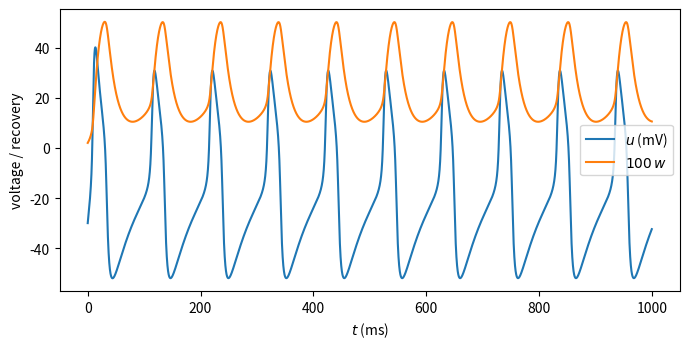
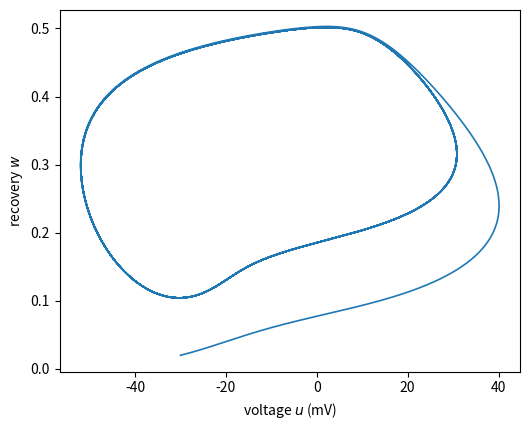

Write Python code to recreate these figures, in order.
"""Morris-Lecar model of a barnacle muscle fiber.

    C u' = I - gL(u - VL) - g2 w (u - V2) - g1 m0(u)(u - V1)
      w' = (w0(u) - w) / tau(u)

with instantaneous calcium activation m0 and slow potassium activation w.
Two variables like FitzHugh-Nagumo, but the nonlinearity comes from real
conductances rather than a fitted cubic, so the parameters mean something.

The u3, u4 pair sets where and how sharply potassium activates, and it is
what selects the bifurcation: the values here give a Hopf onset, while the
commented alternatives (u3 = 12, u4 = 17.4) give a SNIC, with a firing rate
that rises continuously from zero. Worth running both.

Fixed from the original: it saved its figures as fn_model_tser.png and
fn_model_pplane.png, copied from fn_mod.py, so running it after the
FitzHugh-Nagumo script silently overwrote those figures.

Regression check: with the defaults the model fires repetitively; u should
oscillate roughly between -30 and +30 mV.
"""

import numpy as np

__all__ = ["mc_sim"]

# defaults: Hopf regime. For the SNIC regime use u3 = 12, u4 = 17.4.
PARAMS = dict(tauw=25.0, g1=4.4, g2=8.0, gL=2.0, V1=120.0, V2=-84.0,
              VL=-60.0, u1=-1.2, u2=18.0, u3=2.0, u4=30.0, C=20.0)


def mc_sim(I=90.0, T=1000.0, dt=0.01, u0=-30.0, w0init=0.02, **kw):
    """Euler integration of Morris-Lecar. Returns t, u, w."""
    p = {**PARAMS, **kw}
    m0 = lambda u: (1 + np.tanh((u - p["u1"]) / p["u2"])) / 2
    w0 = lambda u: (1 + np.tanh((u - p["u3"]) / p["u4"])) / 2
    tau = lambda u: p["tauw"] / np.cosh((u - p["u3"]) / (2 * p["u4"]))

    nt = int(round(T / dt)) + 1
    t = np.linspace(0, T, nt)
    u = np.zeros(nt); w = np.zeros(nt)
    u[0], w[0] = u0, w0init
    for j in range(nt - 1):
        u[j + 1] = u[j] + dt * (I - p["gL"] * (u[j] - p["VL"])
                                - p["g2"] * w[j] * (u[j] - p["V2"])
                                - p["g1"] * m0(u[j]) * (u[j] - p["V1"])) / p["C"]
        w[j + 1] = w[j] + dt * (w0(u[j]) - w[j]) / tau(u[j])
    return t, u, w


if __name__ == "__main__":
    import matplotlib
    matplotlib.use("Agg")
    import matplotlib.pyplot as plt

    t, u, w = mc_sim()
    print(f"u range: {u[-20000:].min():.1f} to {u[-20000:].max():.1f} mV")

    fig, a = plt.subplots(figsize=(7, 3.6))
    a.plot(t, u, lw=1.5, label="$u$ (mV)")
    a.plot(t, 100 * w, lw=1.5, label="$100\\,w$")
    a.set_xlabel("$t$ (ms)"); a.set_ylabel("voltage / recovery"); a.legend()
    fig.tight_layout(); fig.savefig("mc_timeseries.pdf")

    fig, a = plt.subplots(figsize=(5.4, 4.4))
    a.plot(u, w, lw=1.2)
    a.set_xlabel("voltage $u$ (mV)"); a.set_ylabel("recovery $w$")
    fig.tight_layout(); fig.savefig("mc_phaseplane.pdf")
